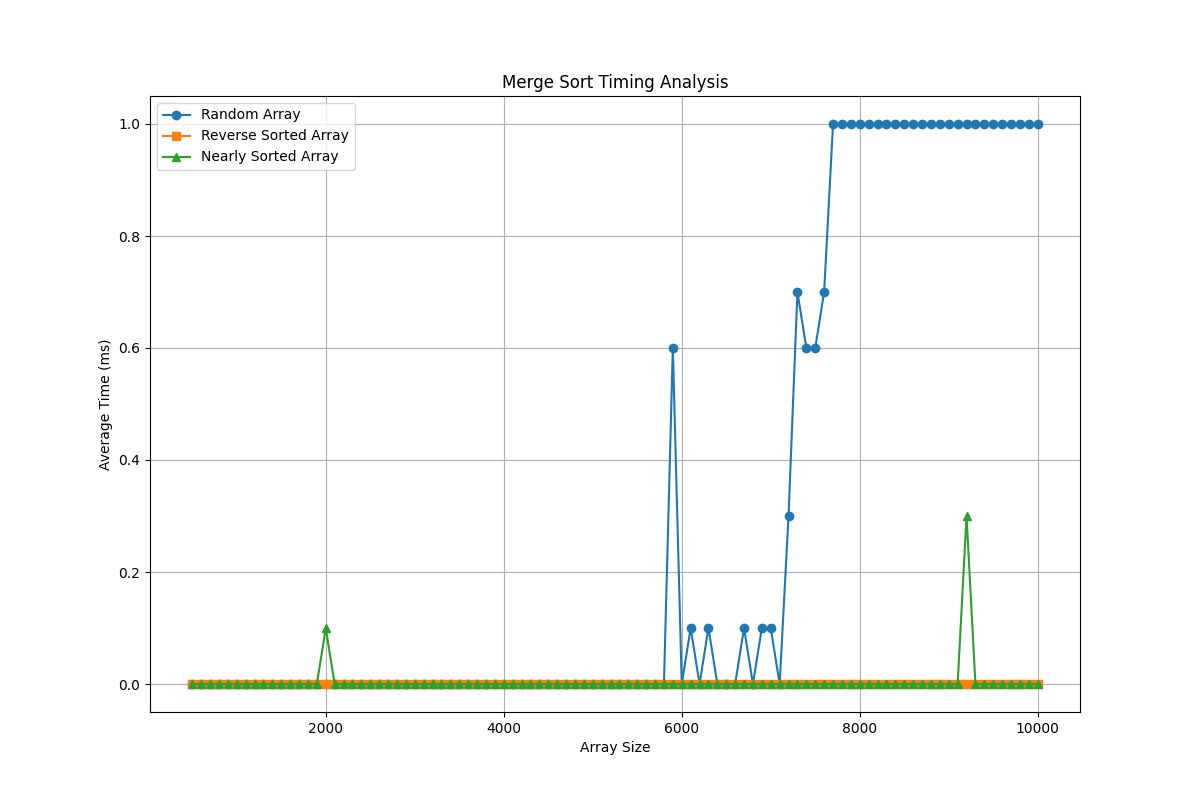

The data file committed next to this chart (first rows):
Size, Random, ReverseSorted, NearlySorted
500, 0, 0, 0
600, 0, 0, 0
700, 0, 0, 0
800, 0, 0, 0
900, 0, 0, 0
1000, 0, 0, 0
1100, 0, 0, 0
1200, 0, 0, 0
1300, 0, 0, 0
1400, 0, 0, 0
1500, 0, 0, 0
1600, 0, 0, 0
1700, 0, 0, 0
1800, 0, 0, 0
1900, 0, 0, 0
2000, 0, 0, 0.1
2100, 0, 0, 0
2200, 0, 0, 0
2300, 0, 0, 0
2400, 0, 0, 0
2500, 0, 0, 0
2600, 0, 0, 0
2700, 0, 0, 0
2800, 0, 0, 0
2900, 0, 0, 0
3000, 0, 0, 0
3100, 0, 0, 0
3200, 0, 0, 0
3300, 0, 0, 0
3400, 0, 0, 0
3500, 0, 0, 0
3600, 0, 0, 0
3700, 0, 0, 0
3800, 0, 0, 0
3900, 0, 0, 0
4000, 0, 0, 0
4100, 0, 0, 0
4200, 0, 0, 0
4300, 0, 0, 0
4400, 0, 0, 0
4500, 0, 0, 0
4600, 0, 0, 0
4700, 0, 0, 0
4800, 0, 0, 0
4900, 0, 0, 0
5000, 0, 0, 0
5100, 0, 0, 0
5200, 0, 0, 0
5300, 0, 0, 0
5400, 0, 0, 0
5500, 0, 0, 0
5600, 0, 0, 0
5700, 0, 0, 0
5800, 0, 0, 0
5900, 0.6, 0, 0
6000, 0, 0, 0
6100, 0.1, 0, 0
6200, 0, 0, 0
6300, 0.1, 0, 0
6400, 0, 0, 0
... 36 more rows
